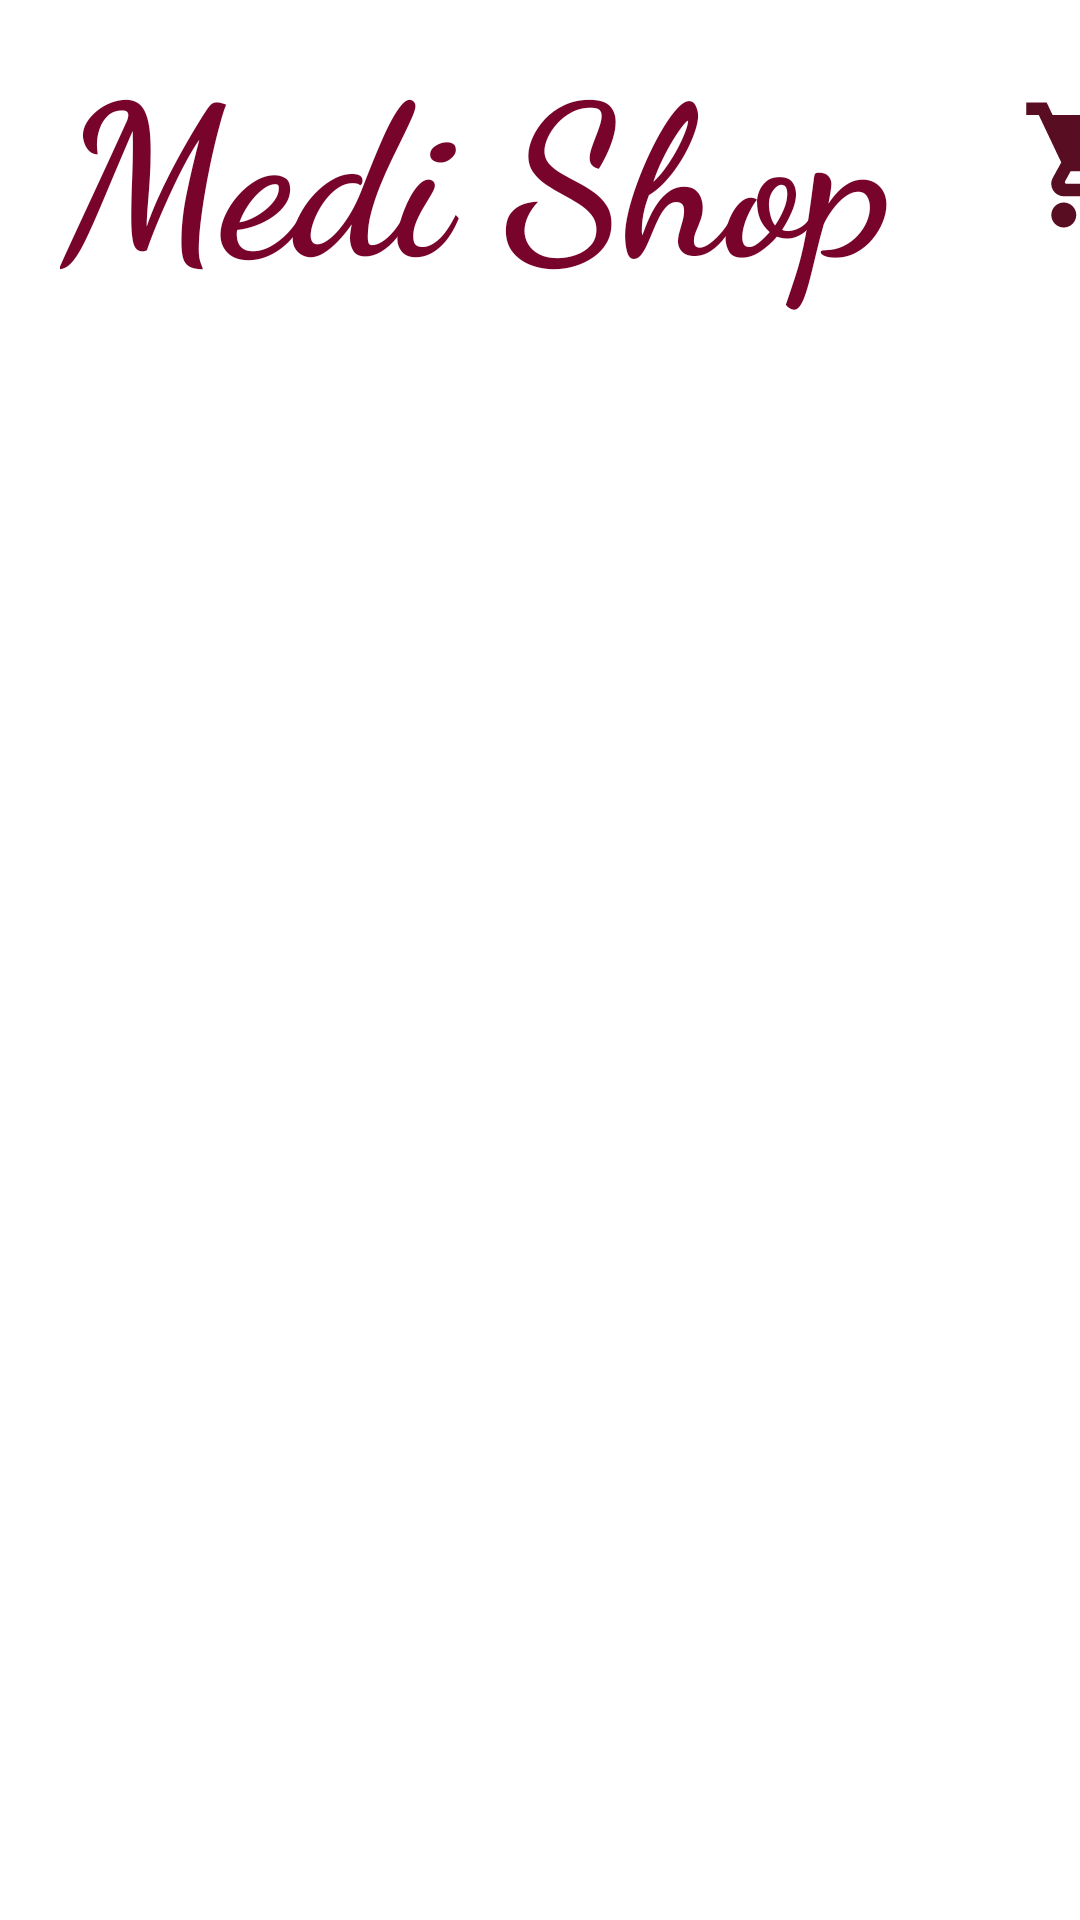

Write the Android layout XML for this screen, with the resource values it uses.
<!-- AndroidManifest.xml: application theme Theme.MediApp -->
<!-- res/layout/fragment_shop_frag.xml -->
<?xml version="1.0" encoding="utf-8"?>
<FrameLayout xmlns:android="http://schemas.android.com/apk/res/android"
    xmlns:app="http://schemas.android.com/apk/res-auto"
    xmlns:tools="http://schemas.android.com/tools"
    android:layout_width="match_parent"
    android:layout_height="match_parent"
    tools:context=".shop_frag">

    


    <TextView
        android:id="@+id/textView18"
        android:layout_width="283dp"
        android:layout_height="wrap_content"
        android:layout_marginStart="20dp"
        android:layout_marginTop="7dp"
        android:fontFamily="cursive"
        android:text="Medi Shop"
        android:textColor="@color/purple_700"
        android:textSize="70dp"
        android:textStyle="bold" />

    <ListView
        android:background="@drawable/bg"
        android:layout_marginTop="110dp"
        android:id="@+id/listview"
        android:layout_width="match_parent"
        android:layout_height="match_parent" />

    <ImageView
        android:id="@+id/addToCart"
        android:layout_marginStart="340dp"
        android:layout_marginTop="30dp"
        android:layout_width="50dp"
        android:layout_height="50dp"
        android:src="@drawable/shopping_cart" />

</FrameLayout>
<!-- resources referenced by this layout -->
<resources>
  <color name="purple_700">#78032B</color>
  <!-- drawable shopping_cart (drawable) -->
  <vector android:height="24dp" android:tint="#590D22"
      android:viewportHeight="24" android:viewportWidth="24"
      android:width="24dp" xmlns:android="http://schemas.android.com/apk/res/android">
      <path android:fillColor="@android:color/white" android:pathData="M7,18c-1.1,0 -1.99,0.9 -1.99,2S5.9,22 7,22s2,-0.9 2,-2 -0.9,-2 -2,-2zM1,2v2h2l3.6,7.59 -1.35,2.45c-0.16,0.28 -0.25,0.61 -0.25,0.96 0,1.1 0.9,2 2,2h12v-2L7.42,15c-0.14,0 -0.25,-0.11 -0.25,-0.25l0.03,-0.12 0.9,-1.63h7.45c0.75,0 1.41,-0.41 1.75,-1.03l3.58,-6.49c0.08,-0.14 0.12,-0.31 0.12,-0.48 0,-0.55 -0.45,-1 -1,-1L5.21,4l-0.94,-2L1,2zM17,18c-1.1,0 -1.99,0.9 -1.99,2s0.89,2 1.99,2 2,-0.9 2,-2 -0.9,-2 -2,-2z"/>
  </vector>
</resources>
